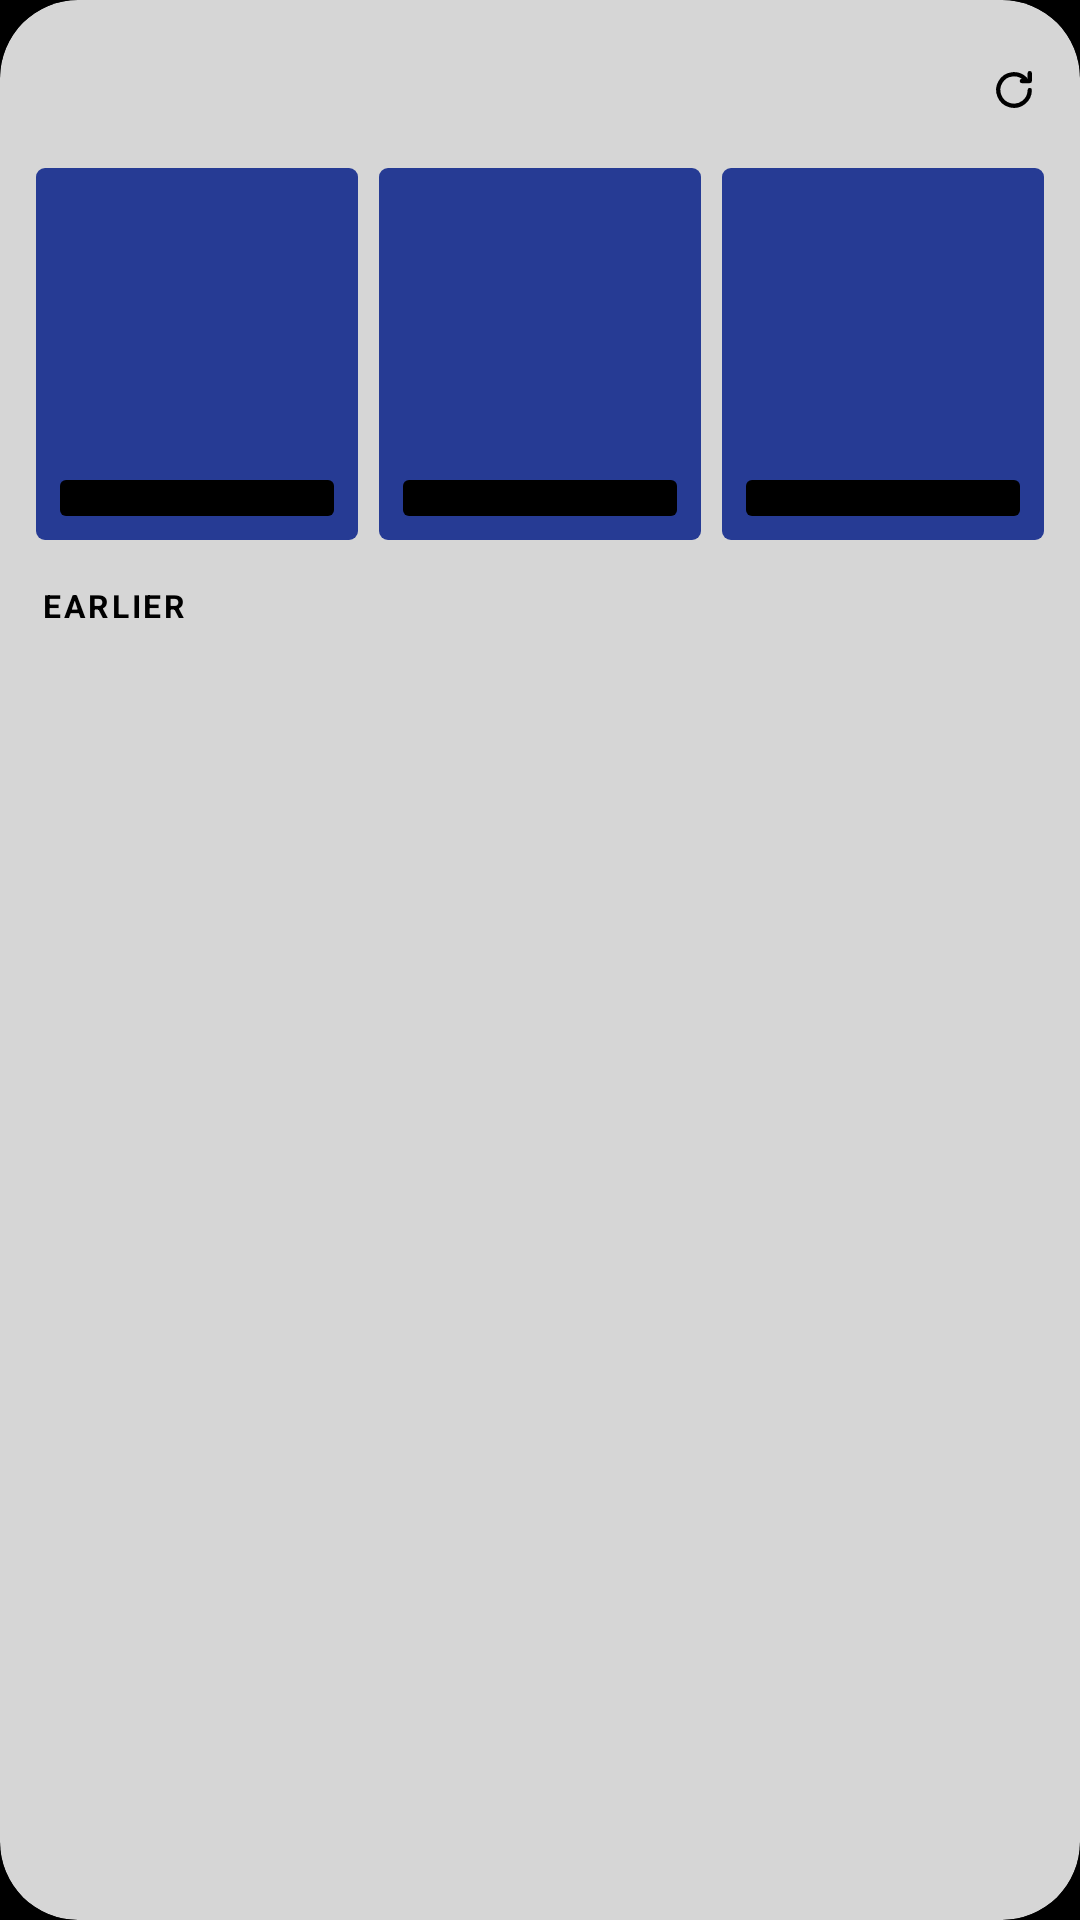

Android layout source for this screen:
<!-- AndroidManifest.xml: application theme Radar -->
<!-- res/layout/widget_moves.xml -->
<?xml version="1.0" encoding="utf-8"?>
<FrameLayout xmlns:android="http://schemas.android.com/apk/res/android" android:id="@android:id/background" android:layout_width="match_parent" android:layout_height="match_parent"
    android:background="@drawable/bg_paper" android:clipToOutline="true">
    <LinearLayout android:layout_width="match_parent" android:layout_height="match_parent" android:orientation="vertical">
        <FrameLayout android:id="@+id/head" android:layout_width="match_parent" android:layout_height="wrap_content"
        android:paddingStart="14dp" android:paddingTop="10dp" android:paddingEnd="2dp">
        <ImageView android:id="@+id/heading" android:layout_width="wrap_content" android:layout_height="wrap_content" android:importantForAccessibility="no"  />
        <ImageView android:id="@+id/refresh" android:layout_width="40dp" android:layout_height="40dp" android:layout_gravity="end|top"
            android:padding="11dp" android:src="@drawable/ic_kit_refresh" android:tint="#000000" android:contentDescription="Check for news now" />
    </FrameLayout>
        <LinearLayout android:id="@+id/tiles" android:layout_width="match_parent" android:layout_height="124dp" android:layout_marginTop="6dp"
            android:orientation="horizontal" android:paddingStart="12dp" android:paddingEnd="12dp">
            <LinearLayout android:id="@+id/t1" android:layout_width="0dp" android:layout_height="match_parent" android:layout_weight="1"
            android:background="@drawable/card_royal" android:orientation="vertical" android:padding="8dp">
            <ImageView android:id="@+id/t1_name" android:layout_width="wrap_content" android:layout_height="wrap_content" android:importantForAccessibility="no"  />
            <FrameLayout android:layout_width="match_parent" android:layout_height="0dp" android:layout_weight="1" />
            <FrameLayout android:id="@+id/t1_panel" android:layout_width="match_parent" android:layout_height="wrap_content" android:background="@drawable/panel_black" android:padding="6dp">
                <ImageView android:id="@+id/t1_fig" android:layout_width="wrap_content" android:layout_height="wrap_content" android:importantForAccessibility="no"  />
            </FrameLayout>
        </LinearLayout>
            <FrameLayout android:layout_width="7dp" android:layout_height="match_parent" />
            <LinearLayout android:id="@+id/t2" android:layout_width="0dp" android:layout_height="match_parent" android:layout_weight="1"
            android:background="@drawable/card_royal" android:orientation="vertical" android:padding="8dp">
            <ImageView android:id="@+id/t2_name" android:layout_width="wrap_content" android:layout_height="wrap_content" android:importantForAccessibility="no"  />
            <FrameLayout android:layout_width="match_parent" android:layout_height="0dp" android:layout_weight="1" />
            <FrameLayout android:id="@+id/t2_panel" android:layout_width="match_parent" android:layout_height="wrap_content" android:background="@drawable/panel_black" android:padding="6dp">
                <ImageView android:id="@+id/t2_fig" android:layout_width="wrap_content" android:layout_height="wrap_content" android:importantForAccessibility="no"  />
            </FrameLayout>
        </LinearLayout>
            <FrameLayout android:layout_width="7dp" android:layout_height="match_parent" />
            <LinearLayout android:id="@+id/t3" android:layout_width="0dp" android:layout_height="match_parent" android:layout_weight="1"
            android:background="@drawable/card_royal" android:orientation="vertical" android:padding="8dp">
            <ImageView android:id="@+id/t3_name" android:layout_width="wrap_content" android:layout_height="wrap_content" android:importantForAccessibility="no"  />
            <FrameLayout android:layout_width="match_parent" android:layout_height="0dp" android:layout_weight="1" />
            <FrameLayout android:id="@+id/t3_panel" android:layout_width="match_parent" android:layout_height="wrap_content" android:background="@drawable/panel_black" android:padding="6dp">
                <ImageView android:id="@+id/t3_fig" android:layout_width="wrap_content" android:layout_height="wrap_content" android:importantForAccessibility="no"  />
            </FrameLayout>
        </LinearLayout>
        </LinearLayout>
        <TextView android:id="@+id/list_label" android:layout_width="match_parent" android:layout_height="wrap_content" android:fontFamily="sans-serif" android:text="Earlier" android:textSize="10.5sp" android:textColor="#000000" android:includeFontPadding="false" android:textStyle="bold" android:textAllCaps="true" android:letterSpacing="0.08" android:maxLines="1" android:ellipsize="end" android:paddingStart="14dp" android:paddingEnd="14dp" android:layout_marginTop="16dp" />
        <ListView android:id="@+id/list" android:layout_width="match_parent" android:layout_height="0dp" android:layout_weight="1" android:layout_marginTop="6dp"
            android:paddingStart="6dp" android:paddingEnd="6dp" android:paddingBottom="6dp" android:divider="@null" android:dividerHeight="0dp" android:scrollbars="none" android:listSelector="@android:color/transparent" android:cacheColorHint="#00000000" android:clipToPadding="false" />
    </LinearLayout>
</FrameLayout>
<!-- resources referenced by this layout -->
<resources>
  <!-- drawable bg_paper (drawable) -->
  <shape xmlns:android="http://schemas.android.com/apk/res/android" android:shape="rectangle">
      <solid android:color="#D6D6D6" />
      <corners android:radius="26dp" />
  </shape>
  <!-- drawable card_royal (drawable) -->
  <shape xmlns:android="http://schemas.android.com/apk/res/android" android:shape="rectangle">
      <solid android:color="#263B94" />
      <corners android:radius="3dp" />
  </shape>
  <!-- drawable ic_kit_refresh (drawable) -->
  <vector xmlns:android="http://schemas.android.com/apk/res/android" android:width="24dp" android:height="24dp" android:viewportWidth="24" android:viewportHeight="24">
      <path android:strokeColor="#FFFFFF" android:strokeWidth="1.9" android:strokeLineCap="round" android:strokeLineJoin="round" android:fillColor="#00000000" android:pathData="M19,12a7,7 0,1 1,-2.05 -4.95" />
      <path android:strokeColor="#FFFFFF" android:strokeWidth="1.9" android:strokeLineCap="round" android:strokeLineJoin="round" android:fillColor="#00000000" android:pathData="M19,4.5V8h-3.5" />
  </vector>
  <!-- drawable panel_black (drawable) -->
  <shape xmlns:android="http://schemas.android.com/apk/res/android" android:shape="rectangle">
      <solid android:color="#000000" />
      <corners android:radius="2dp" />
  </shape>
  <style name="Radar" parent="android:Theme.Material.NoActionBar">
          <item name="android:windowBackground">@color/black_bg</item>
          <item name="android:statusBarColor">@android:color/transparent</item>
          <item name="android:navigationBarColor">@android:color/transparent</item>
          <item name="android:windowLightStatusBar">false</item>
      </style>
  <color name="black_bg">#000000</color>
</resources>
